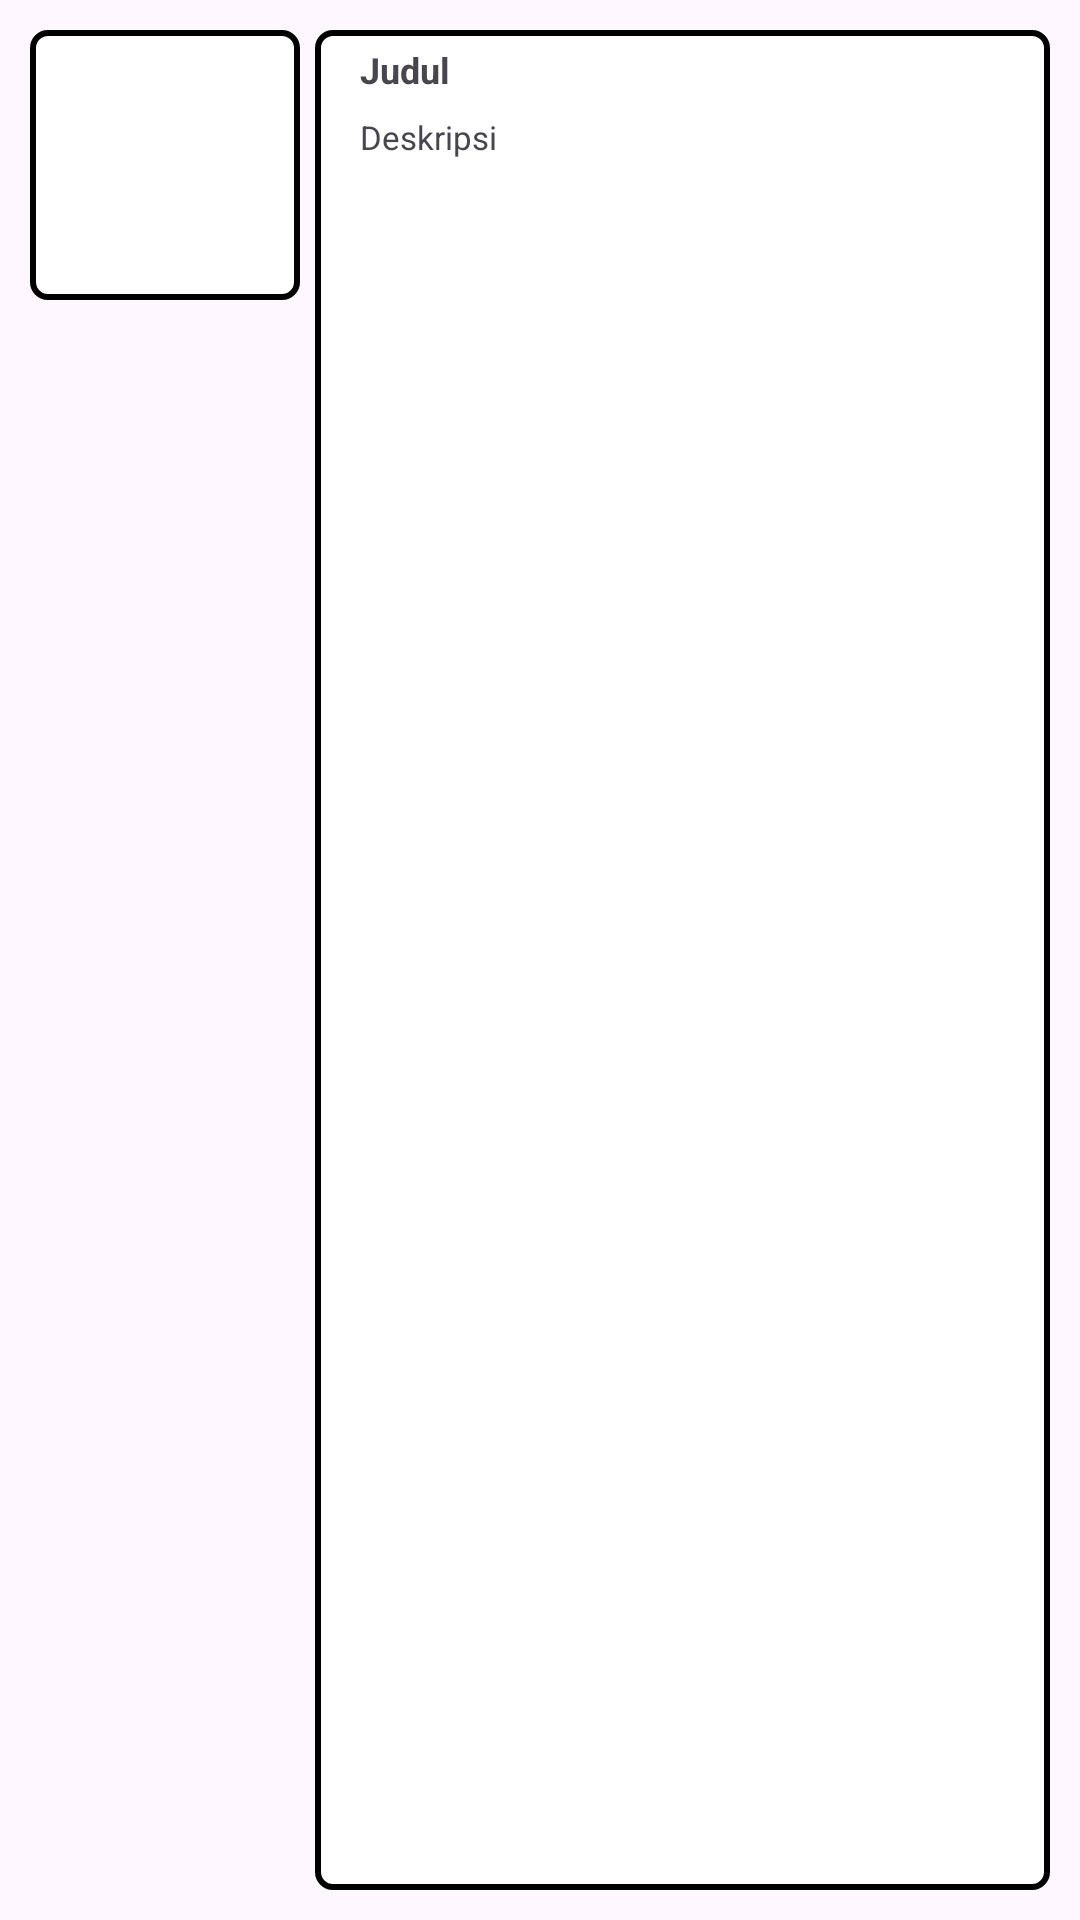

Produce the Android XML layout that renders to this screen, including the resource entries it uses.
<!-- AndroidManifest.xml: application theme Theme.Asclepius -->
<!-- res/layout/list_news.xml -->
<?xml version="1.0" encoding="utf-8"?>
<LinearLayout
    xmlns:android="http://schemas.android.com/apk/res/android"
    xmlns:app="http://schemas.android.com/apk/res-auto"
    xmlns:tools="http://schemas.android.com/tools"
    android:padding="10dp"
    android:orientation="horizontal"
    android:layout_width="match_parent"
    android:layout_height="wrap_content"
    tools:ignore="UseCompoundDrawables">

    <ImageView
        android:id="@+id/ivNews"
        app:srcCompat="@color/main"
        android:layout_width="90dp"
        android:layout_height="90dp"
        android:padding="5dp"
        android:background="@drawable/bg"
        app:shapeAppearanceOverlay="@style/ShapeAppearance.Material3.Corner.Full"
        android:contentDescription="@string/app_name" />

    <LinearLayout
        android:layout_width="match_parent"
        android:layout_height="match_parent"
        android:background="@drawable/bg"
        android:layout_marginStart="5dp"
        android:orientation="vertical">

        <TextView
            android:paddingHorizontal="15sp"
            android:layout_gravity="center_vertical"
            android:id="@+id/tvTitle"
            android:textColor="@color/main"
            android:text="@string/judul"
            android:textSize="12sp"
            android:paddingVertical="5dp"
            android:textStyle="bold"
            android:layout_width="match_parent"
            android:layout_height="wrap_content"/>

        <TextView
            android:paddingHorizontal="15sp"
            android:layout_gravity="center_vertical"
            android:id="@+id/tvDeskripsi"
            android:textColor="@color/main"
            android:text="@string/deskripsi"
            android:textSize="11sp"
            android:paddingVertical="2dp"
            android:maxLines="3"
            android:layout_width="match_parent"
            android:layout_height="match_parent"/>

    </LinearLayout>



</LinearLayout>
<!-- resources referenced by this layout -->
<resources>
  <!-- drawable bg (drawable) -->
  <?xml version="1.0" encoding="utf-8"?>
  <shape xmlns:android="http://schemas.android.com/apk/res/android">
      <solid android:color="@color/white"/>
      <corners android:radius="5dp"/>
      <stroke
          android:color="@color/main"
          android:width="2dp"/>
  </shape>
  <string name="app_name">Asclepius</string>
  <string name="deskripsi">Deskripsi</string>
  <string name="judul">Judul</string>
  <style name="Theme.Asclepius" parent="Base.Theme.Asclepius" />
  <style name="Base.Theme.Asclepius" parent="Theme.Material3.Light.NoActionBar">
          
          
      </style>
  <!-- not gathered from this repository: default colours our renderer supplied (Android Studio template values) -->
  <color name="white">#FFFFFFFF</color>
</resources>
